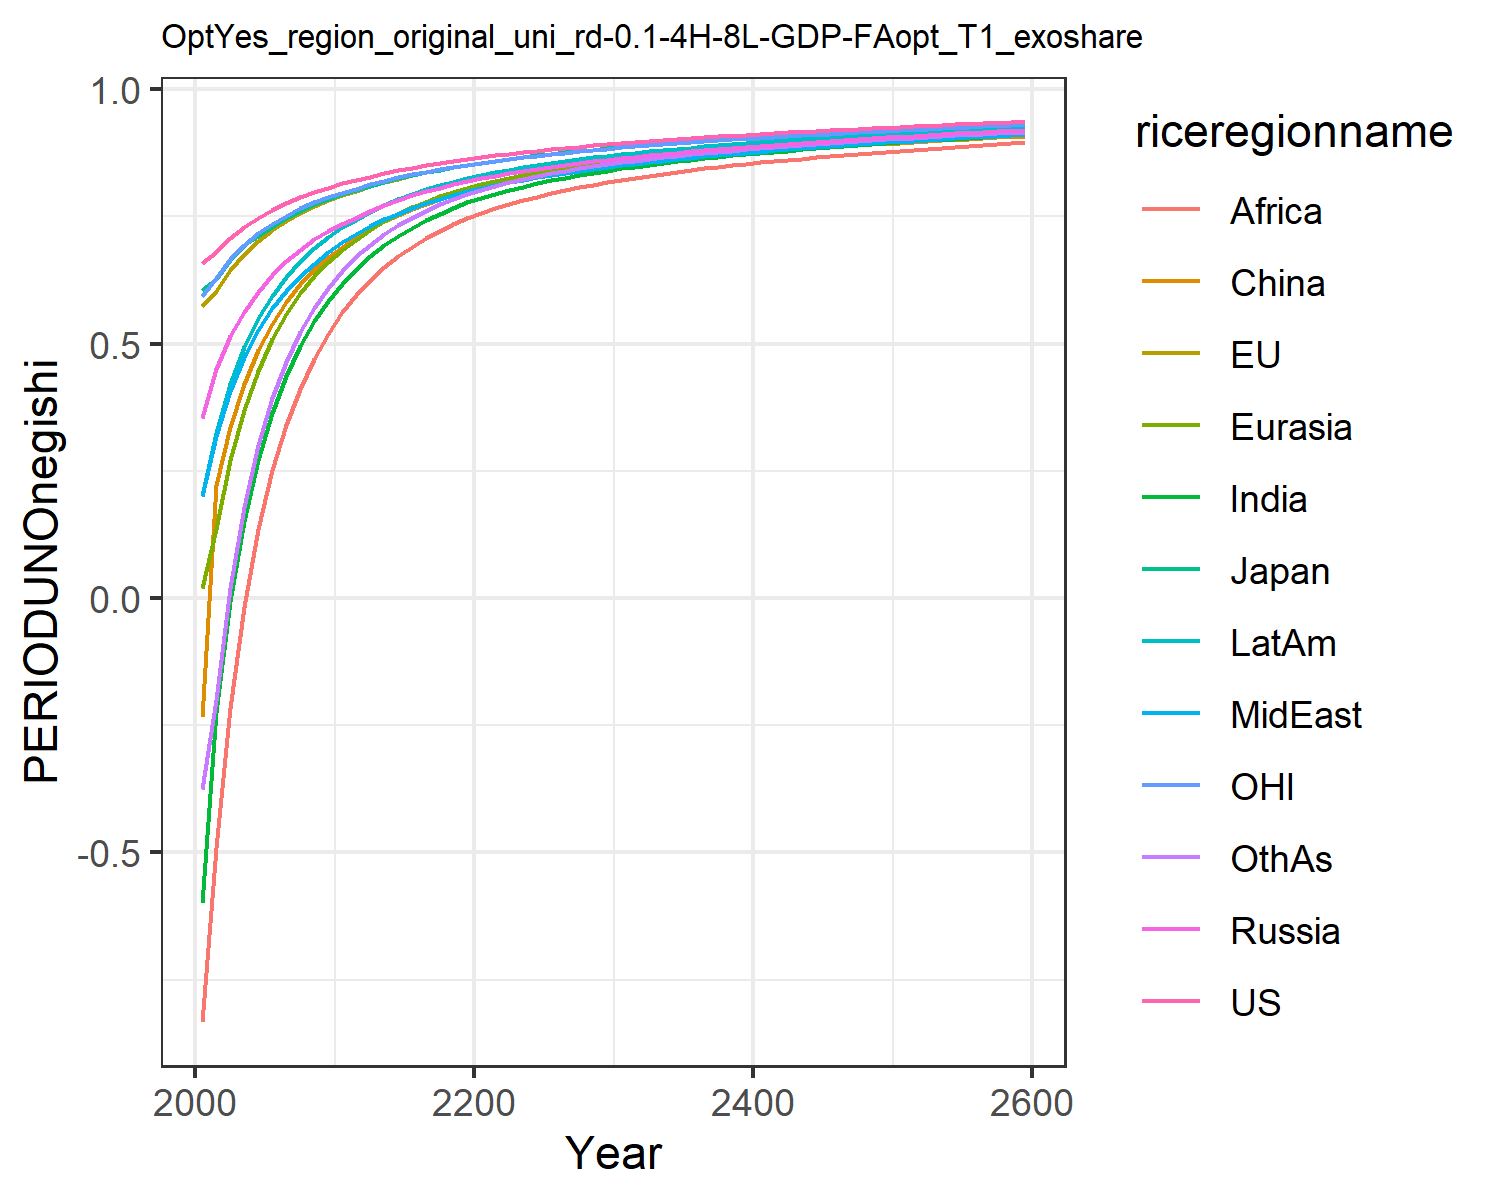

Source data for this figure (header and first rows):
0.6583893374435342, 0.5728399300295937, 0.6053208815591151, 0.35404026984591885, 0.01986863469786393, -0.23454882884601558, -0.5987629986648584, 0.19955657840633811, -0.8326618777732833, 0.20091077679967817, 0.5930951848289272, -0.37495719825277174
0.6793, 0.6041, 0.6266, 0.4494, 0.1361, 0.2221, -0.2241, 0.3188, -0.4919, 0.3247, 0.6292, -0.1998
0.7077, 0.6451, 0.6637, 0.5142, 0.271, 0.3367, -0.005264, 0.407, -0.2164, 0.4206, 0.6656, 0.02031
0.7297, 0.6765, 0.6931, 0.5628, 0.3703, 0.4213, 0.1517, 0.4733, -0.01825, 0.4928, 0.6938, 0.1792
0.7476, 0.7019, 0.7112, 0.6014, 0.4469, 0.4865, 0.2717, 0.5266, 0.1358, 0.5492, 0.7165, 0.3001
0.7629, 0.7232, 0.7297, 0.6338, 0.5081, 0.5383, 0.3643, 0.569, 0.2523, 0.5941, 0.7355, 0.3927
0.7759, 0.7412, 0.7465, 0.6614, 0.558, 0.581, 0.4368, 0.6035, 0.3403, 0.6308, 0.7515, 0.4645
0.7872, 0.7567, 0.761, 0.6847, 0.599, 0.6163, 0.4955, 0.6325, 0.4112, 0.6613, 0.7653, 0.5223
0.7972, 0.7701, 0.7736, 0.7046, 0.6329, 0.6459, 0.5436, 0.6572, 0.469, 0.6871, 0.7774, 0.5695
0.8062, 0.7813, 0.7839, 0.7204, 0.6604, 0.6697, 0.5837, 0.6799, 0.5196, 0.709, 0.7874, 0.6092
0.8145, 0.7914, 0.7933, 0.7343, 0.6839, 0.6895, 0.6174, 0.7, 0.5617, 0.7281, 0.7964, 0.6419
0.8204, 0.7997, 0.8008, 0.7466, 0.7043, 0.7098, 0.6458, 0.7146, 0.5961, 0.7433, 0.804, 0.6714
0.8281, 0.8091, 0.8101, 0.7602, 0.7239, 0.7259, 0.671, 0.7303, 0.6249, 0.7588, 0.8126, 0.6945
0.8346, 0.8171, 0.818, 0.7717, 0.7406, 0.7402, 0.6927, 0.7437, 0.6499, 0.7721, 0.82, 0.7147
0.8405, 0.8239, 0.8247, 0.7818, 0.7551, 0.7529, 0.7113, 0.7554, 0.6714, 0.7833, 0.8264, 0.732
0.8457, 0.8303, 0.8309, 0.7908, 0.7678, 0.7643, 0.7279, 0.766, 0.6904, 0.7935, 0.8324, 0.7475
0.8505, 0.8361, 0.8366, 0.7989, 0.779, 0.7744, 0.7425, 0.7755, 0.7072, 0.8026, 0.8378, 0.7613
0.855, 0.8414, 0.8419, 0.8063, 0.789, 0.7835, 0.7554, 0.7842, 0.722, 0.8109, 0.8428, 0.7735
0.8591, 0.8463, 0.8467, 0.813, 0.798, 0.7918, 0.7669, 0.792, 0.7351, 0.8183, 0.8474, 0.7843
0.8629, 0.8509, 0.8512, 0.8191, 0.8061, 0.7992, 0.7772, 0.7991, 0.7469, 0.825, 0.8517, 0.794
0.8665, 0.855, 0.8553, 0.8248, 0.8133, 0.8058, 0.7862, 0.8055, 0.7571, 0.831, 0.8557, 0.8024
0.8699, 0.8589, 0.8592, 0.83, 0.8198, 0.8119, 0.7941, 0.8112, 0.7661, 0.8363, 0.8594, 0.8099
0.8731, 0.8626, 0.8628, 0.8349, 0.8258, 0.8175, 0.8015, 0.8166, 0.7741, 0.8414, 0.8629, 0.8168
0.8761, 0.866, 0.8662, 0.8394, 0.8313, 0.8227, 0.8083, 0.8217, 0.7817, 0.8461, 0.8662, 0.8231
0.8789, 0.8692, 0.8695, 0.8436, 0.8364, 0.8275, 0.8146, 0.8265, 0.7887, 0.8505, 0.8693, 0.8289
0.8817, 0.8723, 0.8726, 0.8475, 0.8412, 0.832, 0.8205, 0.8311, 0.7952, 0.8547, 0.8723, 0.8344
0.8843, 0.8753, 0.8756, 0.8512, 0.8456, 0.8362, 0.8259, 0.8354, 0.8013, 0.8586, 0.8751, 0.8394
0.8868, 0.8781, 0.8783, 0.8547, 0.8497, 0.8401, 0.8309, 0.8394, 0.8069, 0.8622, 0.8778, 0.8441
0.8891, 0.8807, 0.881, 0.858, 0.8535, 0.8438, 0.8355, 0.8431, 0.8121, 0.8656, 0.8804, 0.8483
0.8914, 0.8832, 0.8835, 0.8612, 0.8572, 0.8472, 0.8398, 0.8467, 0.8169, 0.8688, 0.8828, 0.8523
0.8936, 0.8856, 0.886, 0.8642, 0.8606, 0.8505, 0.8439, 0.8501, 0.8215, 0.8719, 0.8852, 0.856
0.8958, 0.888, 0.8884, 0.8672, 0.864, 0.8537, 0.8478, 0.8534, 0.8258, 0.8748, 0.8875, 0.8595
0.8978, 0.8902, 0.8906, 0.87, 0.8671, 0.8567, 0.8514, 0.8565, 0.8299, 0.8776, 0.8897, 0.8628
0.8997, 0.8923, 0.8927, 0.8726, 0.87, 0.8595, 0.8548, 0.8594, 0.8337, 0.8802, 0.8917, 0.8659
0.9016, 0.8944, 0.8948, 0.8752, 0.8728, 0.8622, 0.858, 0.8623, 0.8373, 0.8827, 0.8937, 0.8689
0.9034, 0.8963, 0.8968, 0.8776, 0.8755, 0.8648, 0.8611, 0.865, 0.8407, 0.8851, 0.8956, 0.8716
0.9052, 0.8982, 0.8987, 0.88, 0.878, 0.8672, 0.864, 0.8676, 0.844, 0.8874, 0.8975, 0.8743
0.9069, 0.9, 0.9006, 0.8822, 0.8804, 0.8696, 0.8668, 0.8701, 0.8471, 0.8896, 0.8993, 0.8768
0.9086, 0.9018, 0.9024, 0.8844, 0.8828, 0.8719, 0.8695, 0.8725, 0.8501, 0.8917, 0.9011, 0.8792
0.9102, 0.9035, 0.9041, 0.8866, 0.8851, 0.8741, 0.872, 0.8749, 0.853, 0.8938, 0.9028, 0.8815
0.9118, 0.9052, 0.9058, 0.8886, 0.8873, 0.8762, 0.8745, 0.8771, 0.8557, 0.8957, 0.9044, 0.8838
0.9133, 0.9069, 0.9075, 0.8907, 0.8894, 0.8783, 0.8769, 0.8793, 0.8584, 0.8977, 0.9061, 0.8859
0.9148, 0.9084, 0.9091, 0.8926, 0.8914, 0.8803, 0.8792, 0.8815, 0.861, 0.8995, 0.9076, 0.888
0.9163, 0.91, 0.9107, 0.8945, 0.8934, 0.8822, 0.8815, 0.8836, 0.8635, 0.9014, 0.9092, 0.89
0.9177, 0.9115, 0.9122, 0.8964, 0.8954, 0.8841, 0.8836, 0.8856, 0.8659, 0.9031, 0.9107, 0.892
0.9191, 0.913, 0.9137, 0.8982, 0.8972, 0.886, 0.8857, 0.8876, 0.8682, 0.9048, 0.9122, 0.8939
0.9205, 0.9145, 0.9152, 0.9, 0.8991, 0.8878, 0.8878, 0.8896, 0.8705, 0.9065, 0.9136, 0.8957
0.9218, 0.9159, 0.9167, 0.9017, 0.9009, 0.8895, 0.8898, 0.8914, 0.8727, 0.9082, 0.915, 0.8975
0.9231, 0.9173, 0.9181, 0.9034, 0.9026, 0.8913, 0.8917, 0.8933, 0.8749, 0.9098, 0.9164, 0.8992
0.9244, 0.9186, 0.9195, 0.905, 0.9043, 0.8929, 0.8936, 0.8951, 0.877, 0.9113, 0.9178, 0.9009
0.9257, 0.92, 0.9208, 0.9067, 0.906, 0.8946, 0.8955, 0.8969, 0.879, 0.9128, 0.9191, 0.9026
0.9269, 0.9213, 0.9222, 0.9082, 0.9076, 0.8962, 0.8973, 0.8986, 0.8811, 0.9143, 0.9204, 0.9042
0.9281, 0.9225, 0.9235, 0.9098, 0.9092, 0.8978, 0.899, 0.9003, 0.883, 0.9158, 0.9217, 0.9058
0.9293, 0.9238, 0.9247, 0.9113, 0.9107, 0.8993, 0.9007, 0.902, 0.8849, 0.9172, 0.9229, 0.9073
0.9305, 0.925, 0.926, 0.9128, 0.9122, 0.9009, 0.9024, 0.9036, 0.8868, 0.9186, 0.9241, 0.9088
0.9317, 0.9263, 0.9272, 0.9143, 0.9137, 0.9023, 0.9041, 0.9052, 0.8886, 0.92, 0.9254, 0.9103
0.9328, 0.9274, 0.9284, 0.9157, 0.9152, 0.9038, 0.9057, 0.9068, 0.8904, 0.9213, 0.9265, 0.9118
0.9339, 0.9286, 0.9296, 0.9171, 0.9166, 0.9052, 0.9073, 0.9083, 0.8922, 0.9226, 0.9277, 0.9132
0.935, 0.9298, 0.9308, 0.9185, 0.918, 0.9067, 0.9088, 0.9098, 0.8939, 0.9239, 0.9289, 0.9146
0.935, 0.9298, 0.9308, 0.9185, 0.918, 0.9067, 0.9088, 0.9098, 0.8939, 0.9239, 0.9289, 0.9146
